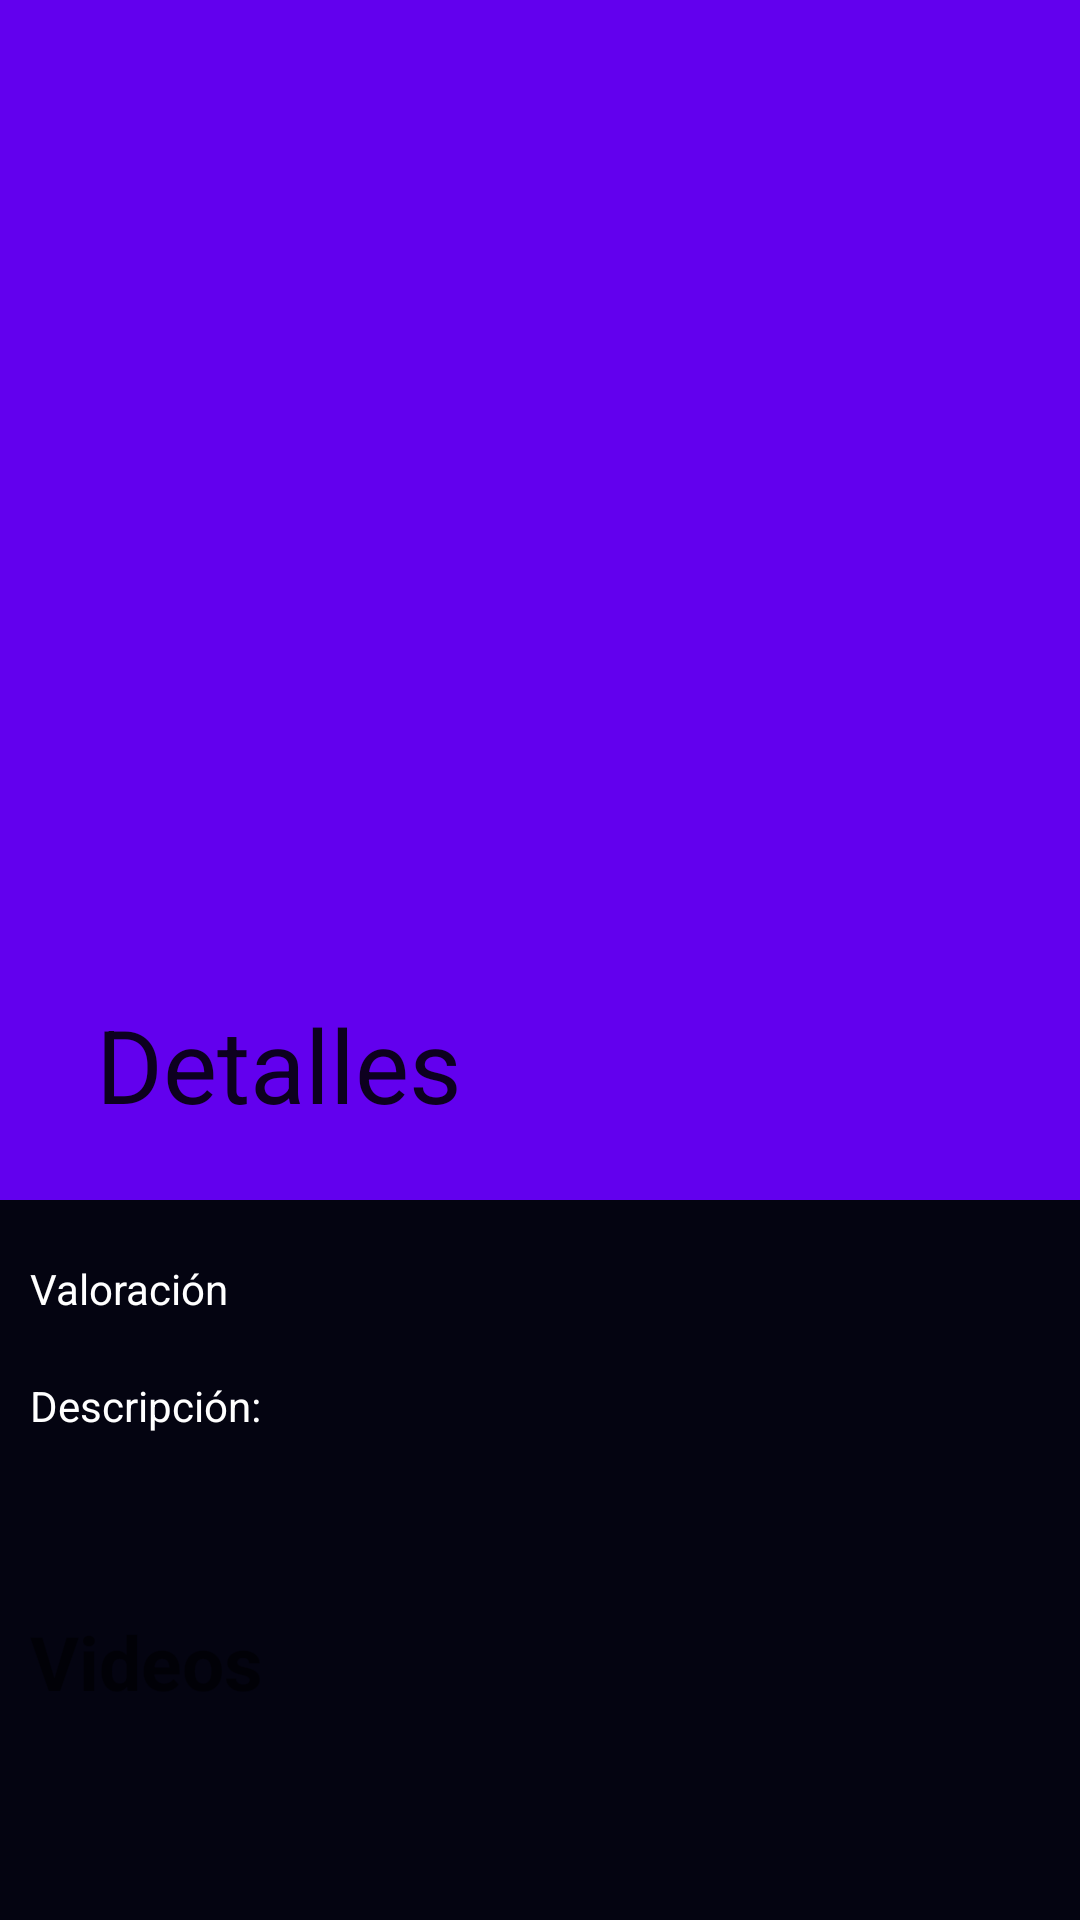

Here is an Android app screen rendered from its layout file. Give the layout XML and the strings, colors and styles it references.
<!-- AndroidManifest.xml: fallback theme Theme.MaterialComponents.DayNight.NoActionBar -->
<!-- res/layout/fragment_movie_detail.xml -->
<?xml version="1.0" encoding="utf-8"?>
<androidx.coordinatorlayout.widget.CoordinatorLayout xmlns:android="http://schemas.android.com/apk/res/android"
    xmlns:tools="http://schemas.android.com/tools"
    android:layout_width="match_parent"
    android:layout_height="match_parent"
    android:background="@color/colorPrimary"
    xmlns:app="http://schemas.android.com/apk/res-auto">

            <com.google.android.material.appbar.AppBarLayout
                android:id="@+id/appBarLayout"
                android:layout_width="match_parent"
                android:layout_height="400dp"
                android:fitsSystemWindows="true"
                style="@style/Theme.AppPeliculas">

                <com.google.android.material.appbar.CollapsingToolbarLayout
                    android:id="@+id/collapsingToolBarLayout"
                    android:layout_width="match_parent"
                    android:layout_height="match_parent"
                    android:fitsSystemWindows="true"
                    app:contentScrim="?attr/colorPrimary"
                    app:layout_scrollFlags="scroll|snap|exitUntilCollapsed"
                    app:title="Detalles"
                    >

                    <ImageView
                        android:id="@+id/imageView_poster"
                        android:layout_width="wrap_content"
                        android:layout_height="match_parent"
                        android:src="@drawable/ic_launcher_background"
                        android:layout_gravity="center" />

                        <androidx.appcompat.widget.Toolbar
                            android:layout_width="match_parent"
                            android:layout_height="?attr/actionBarSize"
                            app:layout_collapseMode="pin">

                        </androidx.appcompat.widget.Toolbar>

                </com.google.android.material.appbar.CollapsingToolbarLayout>

            </com.google.android.material.appbar.AppBarLayout>



            <androidx.core.widget.NestedScrollView
                android:layout_width="match_parent"
                android:layout_height="match_parent"
                app:layout_behavior = "com.google.android.material.appbar.AppBarLayout$ScrollingViewBehavior">


                <LinearLayout
                    android:layout_width="match_parent"
                    android:layout_height="match_parent"
                    android:layout_marginTop="20dp"
                    android:orientation="vertical">


                    <LinearLayout
                        android:layout_width="match_parent"
                        android:layout_height="wrap_content"
                        android:orientation="horizontal">

                        <TextView
                            android:id="@+id/textView"
                            android:layout_width="wrap_content"
                            android:layout_height="wrap_content"
                            android:text="@string/valoracion"
                            android:textColor="@color/white"
                            android:layout_marginStart="10dp"
                            app:layout_constraintStart_toStartOf="parent"
                            app:layout_constraintTop_toBottomOf="@+id/textView_name" />

                        <TextView
                            android:id="@+id/textView_rate"
                            android:layout_width="wrap_content"
                            android:layout_height="wrap_content"
                            android:text=""
                            android:textStyle="bold"
                            android:layout_marginStart="20dp"
                            android:textColor="@color/white"
                            app:layout_constraintStart_toEndOf="@+id/textView"
                            app:layout_constraintTop_toBottomOf="@+id/textView_name" />


                        <TextView
                            android:id="@+id/textView_date"
                            android:layout_width="match_parent"
                            android:layout_height="wrap_content"
                            tools:text="2021-02-12"
                            android:textAlignment="textEnd"
                            android:paddingEnd="@dimen/padding" />

                    </LinearLayout>
                    <TextView
                        android:id="@+id/textView3"
                        android:layout_width="wrap_content"
                        android:layout_height="wrap_content"
                        android:text="@string/descripcion"
                        android:layout_marginStart="10dp"
                        android:layout_marginTop="20dp"
                        android:textColor="@color/white"
                        app:layout_constraintStart_toStartOf="parent"
                        app:layout_constraintTop_toBottomOf="@id/textView_rate" />

                    <TextView
                        android:id="@+id/textview_description"
                        android:layout_width="wrap_content"
                        android:layout_height="wrap_content"
                        android:textColor="@color/white"
                        app:layout_constraintTop_toBottomOf="@id/textView3"
                        app:layout_constraintStart_toStartOf="parent"
                        app:layout_constraintEnd_toEndOf="parent"
                        android:layout_margin="10dp"/>

                    <TextView
                        android:layout_width="match_parent"
                        android:layout_height="wrap_content"
                        android:text="@string/videos"
                        android:layout_marginTop="20dp"
                        android:layout_marginStart="10dp"
                        android:layout_marginEnd="10dp"
                        android:textSize="25sp"
                        android:textStyle="bold">

                    </TextView>

                    <androidx.recyclerview.widget.RecyclerView
                        android:id="@+id/recyclerVideo"
                        android:layout_width="match_parent"
                        android:layout_height="match_parent"
                        app:layoutManager="androidx.recyclerview.widget.LinearLayoutManager"
                        tools:listitem="@layout/video_item">

                    </androidx.recyclerview.widget.RecyclerView>

                </LinearLayout>


            </androidx.core.widget.NestedScrollView>



</androidx.coordinatorlayout.widget.CoordinatorLayout>
<!-- res/layout/video_item.xml (included above) -->
<?xml version="1.0" encoding="utf-8"?>
<layout xmlns:android="http://schemas.android.com/apk/res/android"
    xmlns:app="http://schemas.android.com/apk/res-auto"
    xmlns:tools="http://schemas.android.com/tools">

    <data>
        <variable
            name="video"
            type="com.jlopez.rappychallenge.source.local.entity.VideoEntity" />
    </data>

    <com.pierfrancescosoffritti.androidyoutubeplayer.core.player.views.YouTubePlayerView
        android:id="@+id/videoView"
        android:layout_marginTop="10dp"
        android:layout_width="match_parent"
        android:layout_height="wrap_content"
        app:autoPlay="false">

    </com.pierfrancescosoffritti.androidyoutubeplayer.core.player.views.YouTubePlayerView>


</layout>
<!-- resources referenced by this layout -->
<resources>
  <color name="colorPrimary">#040411</color>
  <color name="white">#FFFFFFFF</color>
  <string name="descripcion">Descripción:</string>
  <string name="valoracion">Valoración</string>
  <string name="videos">Videos</string>
  <style name="Theme.AppPeliculas" parent="Theme.AppCompat.NoActionBar">
          
          <item name="colorPrimary">@color/colorPrimary</item>
          <item name="colorPrimaryVariant">@color/colorPrimary</item>
          <item name="colorOnPrimary">@color/black</item>
          
          <item name="colorSecondary">@color/colorSecondary</item>
          <item name="colorSecondaryVariant">@color/colorSecondary</item>
          <item name="colorOnSecondary">@color/colorPrimary</item>
          
          <item name="android:statusBarColor" tools:targetApi="l">?attr/colorPrimaryVariant</item>
          
      </style>
  <color name="black">#FF000000</color>
  <color name="colorSecondary">#282c50</color>
</resources>
